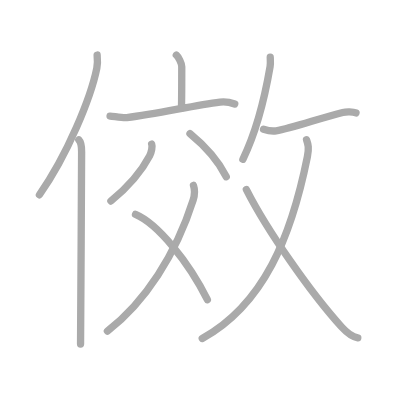
t = 0.00 s
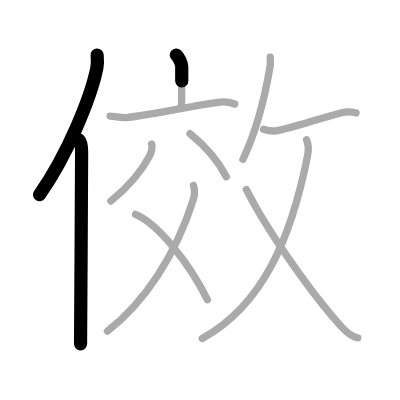
t = 2.50 s
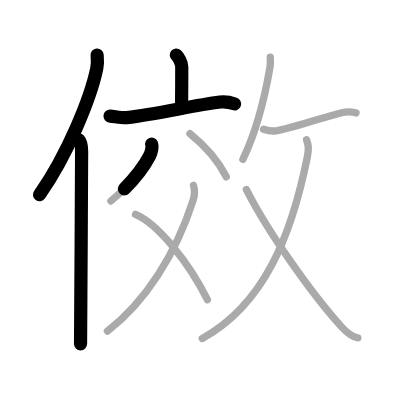
t = 4.75 s
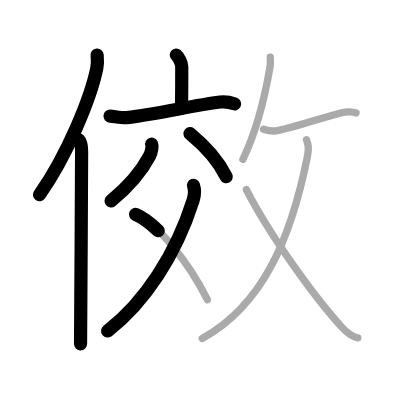
t = 7.25 s
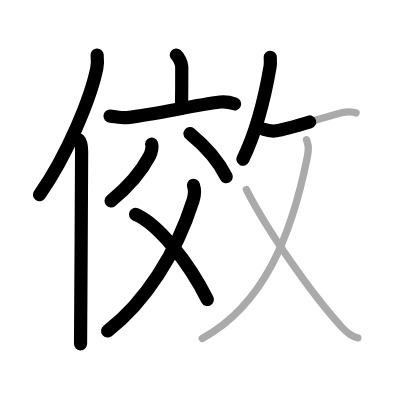
t = 9.50 s
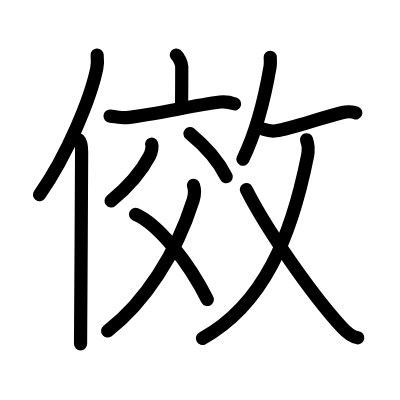
t = 12.00 s

The animated SVG that drew these frames (rendered in a browser with its animation timeline set to each time). Animation: 12 SMIL elements (animate=12); one cycle of 12.00 s.

<?xml version="1.0" standalone="no"?>
<!DOCTYPE svg PUBLIC "-//W3C//DTD SVG 1.1//EN"   "http://www.w3.org/Graphics/SVG/1.1/DTD/svg11.dtd">
<svg width="400px" height="400px"  version="1.1" xmlns="http://www.w3.org/2000/svg">
  <defs>
    <marker id="Triangle" viewBox="0 0 10 10" refX="0" refY="5" markerUnits="strokeWidth" markerWidth="3" style="stroke-opacity:0%;fill:#aaaaaa;" markerHeight="2" orient="auto">
      <path d="M 0 0 L 10 5 L 0 10 z" />
    </marker>
    
    <marker id="Arrow" viewBox="0 0 10 10" refX="5" refY="5" markerUnits="strokeWidth" markerWidth="1.8" style="stroke-opacity:0%;fill:#770000;" markerHeight="2" orient="auto">
      <path d="M 0 4 L 6 4 L 4 1 L 10 5 L 4 9 L 6 6 L 0 6 z" />
        <circle cx="5" cy="5" r="5" />
      </marker>
    
    <marker id="TriangleRed" viewBox="0 0 10 10" refX="0" refY="5" markerUnits="strokeWidth" markerWidth="3" style="stroke-opacity:0%;fill:#CC0000;" markerHeight="2" orient="auto">
      <path d="M 0 0 L 10 5 L 0 10 z" />
    </marker>
    
    <marker id="ArrowRed" viewBox="0 0 10 10" refX="5" refY="5" markerUnits="strokeWidth" markerWidth="1.8" style="stroke-opacity:0%;fill:#CC0000;" markerHeight="2" orient="auto">
      <path d="M 0 4 L 6 4 L 4 1 L 10 5 L 4 9 L 6 6 L 0 6 z" />
        <circle cx="5" cy="5" r="5" />
      </marker>
    
  </defs>
  
  <path style="fill:#ffffff; fill-opacity:100%; fill-rule:evenodd; stroke-width:0;" d="M 0 0 L 400px 0 L 400px 400px L 0 400px L 0 0" />

  <g transform="scale(3.6697247706422 3.6697247706422)">
<path style="fill:none; fill-opacity:0%; fill-rule:evenodd; stroke:#aaaaaa; stroke-opacity:100%; stroke-width: 1.5pt; stroke-linejoin:round; stroke-linecap:round;" d="M26.47 15c0.1 1.03 0.17 2.33-0.09 3.6c-1.64 8.04-7.98 23.58-15.63 34.47"></path>
<path style="fill:none; fill-opacity:0%; fill-rule:evenodd; stroke:#aaaaaa; stroke-opacity:100%; stroke-width: 1.5pt; stroke-linejoin:round; stroke-linecap:round;" d="M21.48 38.11c0.59 0.61 0.76 1.97 0.76 3.23c0 13.02-0.29 43.65-0.29 52.4"></path>
<path style="fill:none; fill-opacity:0%; fill-rule:evenodd; stroke:#aaaaaa; stroke-opacity:100%; stroke-width: 1.5pt; stroke-linejoin:round; stroke-linecap:round;" d="M48.05 15c0.56 0.47 1.48 2.25 1.48 3.18c0 3.65-0.02 8.67-0.08 11.3"></path>
<path style="fill:none; fill-opacity:0%; fill-rule:evenodd; stroke:#aaaaaa; stroke-opacity:100%; stroke-width: 1.5pt; stroke-linejoin:round; stroke-linecap:round;" d="M29.99 31.64c1.08 0.08 3.53 0.54 4.58 0.41c8.68-1.06 17.93-3.31 25.39-4.25c1.76-0.22 2.68 0.04 4 0.53"></path>
<path style="fill:none; fill-opacity:0%; fill-rule:evenodd; stroke:#aaaaaa; stroke-opacity:100%; stroke-width: 1.5pt; stroke-linejoin:round; stroke-linecap:round;" d="M41.33 39.27c0.23 0.64-0.01 2.15-0.56 3.2c-2.18 4.16-6.11 8.67-10.55 12.31"></path>
<path style="fill:none; fill-opacity:0%; fill-rule:evenodd; stroke:#aaaaaa; stroke-opacity:100%; stroke-width: 1.5pt; stroke-linejoin:round; stroke-linecap:round;" d="M51.77 36.43c4.25 3.48 7.76 7.5 9.89 11.73"></path>
<path style="fill:none; fill-opacity:0%; fill-rule:evenodd; stroke:#aaaaaa; stroke-opacity:100%; stroke-width: 1.5pt; stroke-linejoin:round; stroke-linecap:round;" d="M52.72 50.51c0.3 0.88 0.41 2.45-0.09 4.03c-4.68 14.74-13.08 27.73-23.36 35.69"></path>
<path style="fill:none; fill-opacity:0%; fill-rule:evenodd; stroke:#aaaaaa; stroke-opacity:100%; stroke-width: 1.5pt; stroke-linejoin:round; stroke-linecap:round;" d="M36.93 58.42c6.09 2.59 14.4 12.89 19.58 23.22"></path>
<path style="fill:none; fill-opacity:0%; fill-rule:evenodd; stroke:#aaaaaa; stroke-opacity:100%; stroke-width: 1.5pt; stroke-linejoin:round; stroke-linecap:round;" d="M73.64 15.61c0.02 0.64 0.11 1.68-0.04 2.57c-1.11 6.47-3.59 17.42-7.41 25.22"></path>
<path style="fill:none; fill-opacity:0%; fill-rule:evenodd; stroke:#aaaaaa; stroke-opacity:100%; stroke-width: 1.5pt; stroke-linejoin:round; stroke-linecap:round;" d="M71.81 35.22c1.45 0.48 2.65 0.55 3.43 0.43c4.26-0.66 11.76-3.41 18.15-5c0.96-0.24 2.79-0.23 3.61 0.13"></path>
<path style="fill:none; fill-opacity:0%; fill-rule:evenodd; stroke:#aaaaaa; stroke-opacity:100%; stroke-width: 1.5pt; stroke-linejoin:round; stroke-linecap:round;" d="M83.53 38.09c0.46 1.31 0.71 2.24 0.23 4.63c-4.36 21.72-11.87 40.24-28.65 49.52"></path>
<path style="fill:none; fill-opacity:0%; fill-rule:evenodd; stroke:#aaaaaa; stroke-opacity:100%; stroke-width: 1.5pt; stroke-linejoin:round; stroke-linecap:round;" d="M67.14 51.67c5.61 11.08 17.64 28.28 25.93 37.41c1.53 1.68 3.15 2.8 4.43 2.97"></path>

<path style="fill:none; fill-opacity:0%; fill-rule:evenodd; stroke:#000000; stroke-opacity:100%; stroke-width: 2.7pt; stroke-linejoin:round; stroke-linecap:round;" d="M26.47 15c0.1 1.03 0.17 2.33-0.09 3.6c-1.64 8.04-7.98 23.58-15.63 34.47" pathLength="100" stroke-dashoffset="100" stroke-dasharray="100 105"><animate id="dashAnim1" attributeName="stroke-dashoffset" from="100" to="0" dur="1s" calcMode="linear" fill="freeze"/></path>
<path style="fill:none; fill-opacity:0%; fill-rule:evenodd; stroke:#000000; stroke-opacity:100%; stroke-width: 2.7pt; stroke-linejoin:round; stroke-linecap:round;" d="M21.48 38.11c0.59 0.61 0.76 1.97 0.76 3.23c0 13.02-0.29 43.65-0.29 52.4" pathLength="100" stroke-dashoffset="100" stroke-dasharray="100 105"><animate id="dashAnim2" attributeName="stroke-dashoffset" from="100" to="0" dur="1s" calcMode="linear" begin="dashAnim1.end" fill="freeze"/></path>
<path style="fill:none; fill-opacity:0%; fill-rule:evenodd; stroke:#000000; stroke-opacity:100%; stroke-width: 2.7pt; stroke-linejoin:round; stroke-linecap:round;" d="M48.05 15c0.56 0.47 1.48 2.25 1.48 3.18c0 3.65-0.02 8.67-0.08 11.3" pathLength="100" stroke-dashoffset="100" stroke-dasharray="100 105"><animate id="dashAnim3" attributeName="stroke-dashoffset" from="100" to="0" dur="1s" calcMode="linear" begin="dashAnim2.end" fill="freeze"/></path>
<path style="fill:none; fill-opacity:0%; fill-rule:evenodd; stroke:#000000; stroke-opacity:100%; stroke-width: 2.7pt; stroke-linejoin:round; stroke-linecap:round;" d="M29.99 31.64c1.08 0.08 3.53 0.54 4.58 0.41c8.68-1.06 17.93-3.31 25.39-4.25c1.76-0.22 2.68 0.04 4 0.53" pathLength="100" stroke-dashoffset="100" stroke-dasharray="100 105"><animate id="dashAnim4" attributeName="stroke-dashoffset" from="100" to="0" dur="1s" calcMode="linear" begin="dashAnim3.end" fill="freeze"/></path>
<path style="fill:none; fill-opacity:0%; fill-rule:evenodd; stroke:#000000; stroke-opacity:100%; stroke-width: 2.7pt; stroke-linejoin:round; stroke-linecap:round;" d="M41.33 39.27c0.23 0.64-0.01 2.15-0.56 3.2c-2.18 4.16-6.11 8.67-10.55 12.31" pathLength="100" stroke-dashoffset="100" stroke-dasharray="100 105"><animate id="dashAnim5" attributeName="stroke-dashoffset" from="100" to="0" dur="1s" calcMode="linear" begin="dashAnim4.end" fill="freeze"/></path>
<path style="fill:none; fill-opacity:0%; fill-rule:evenodd; stroke:#000000; stroke-opacity:100%; stroke-width: 2.7pt; stroke-linejoin:round; stroke-linecap:round;" d="M51.77 36.43c4.25 3.48 7.76 7.5 9.89 11.73" pathLength="100" stroke-dashoffset="100" stroke-dasharray="100 105"><animate id="dashAnim6" attributeName="stroke-dashoffset" from="100" to="0" dur="1s" calcMode="linear" begin="dashAnim5.end" fill="freeze"/></path>
<path style="fill:none; fill-opacity:0%; fill-rule:evenodd; stroke:#000000; stroke-opacity:100%; stroke-width: 2.7pt; stroke-linejoin:round; stroke-linecap:round;" d="M52.72 50.51c0.3 0.88 0.41 2.45-0.09 4.03c-4.68 14.74-13.08 27.73-23.36 35.69" pathLength="100" stroke-dashoffset="100" stroke-dasharray="100 105"><animate id="dashAnim7" attributeName="stroke-dashoffset" from="100" to="0" dur="1s" calcMode="linear" begin="dashAnim6.end" fill="freeze"/></path>
<path style="fill:none; fill-opacity:0%; fill-rule:evenodd; stroke:#000000; stroke-opacity:100%; stroke-width: 2.7pt; stroke-linejoin:round; stroke-linecap:round;" d="M36.93 58.42c6.09 2.59 14.4 12.89 19.58 23.22" pathLength="100" stroke-dashoffset="100" stroke-dasharray="100 105"><animate id="dashAnim8" attributeName="stroke-dashoffset" from="100" to="0" dur="1s" calcMode="linear" begin="dashAnim7.end" fill="freeze"/></path>
<path style="fill:none; fill-opacity:0%; fill-rule:evenodd; stroke:#000000; stroke-opacity:100%; stroke-width: 2.7pt; stroke-linejoin:round; stroke-linecap:round;" d="M73.64 15.61c0.02 0.64 0.11 1.68-0.04 2.57c-1.11 6.47-3.59 17.42-7.41 25.22" pathLength="100" stroke-dashoffset="100" stroke-dasharray="100 105"><animate id="dashAnim9" attributeName="stroke-dashoffset" from="100" to="0" dur="1s" calcMode="linear" begin="dashAnim8.end" fill="freeze"/></path>
<path style="fill:none; fill-opacity:0%; fill-rule:evenodd; stroke:#000000; stroke-opacity:100%; stroke-width: 2.7pt; stroke-linejoin:round; stroke-linecap:round;" d="M71.81 35.22c1.45 0.48 2.65 0.55 3.43 0.43c4.26-0.66 11.76-3.41 18.15-5c0.96-0.24 2.79-0.23 3.61 0.13" pathLength="100" stroke-dashoffset="100" stroke-dasharray="100 105"><animate id="dashAnim10" attributeName="stroke-dashoffset" from="100" to="0" dur="1s" calcMode="linear" begin="dashAnim9.end" fill="freeze"/></path>
<path style="fill:none; fill-opacity:0%; fill-rule:evenodd; stroke:#000000; stroke-opacity:100%; stroke-width: 2.7pt; stroke-linejoin:round; stroke-linecap:round;" d="M83.53 38.09c0.46 1.31 0.71 2.24 0.23 4.63c-4.36 21.72-11.87 40.24-28.65 49.52" pathLength="100" stroke-dashoffset="100" stroke-dasharray="100 105"><animate id="dashAnim11" attributeName="stroke-dashoffset" from="100" to="0" dur="1s" calcMode="linear" begin="dashAnim10.end" fill="freeze"/></path>
<path style="fill:none; fill-opacity:0%; fill-rule:evenodd; stroke:#000000; stroke-opacity:100%; stroke-width: 2.7pt; stroke-linejoin:round; stroke-linecap:round;" d="M67.14 51.67c5.61 11.08 17.64 28.28 25.93 37.41c1.53 1.68 3.15 2.8 4.43 2.97" pathLength="100" stroke-dashoffset="100" stroke-dasharray="100 105"><animate id="dashAnim12" attributeName="stroke-dashoffset" from="100" to="0" dur="1s" calcMode="linear" begin="dashAnim11.end" fill="freeze"/></path>

</g>

</svg>  
          
